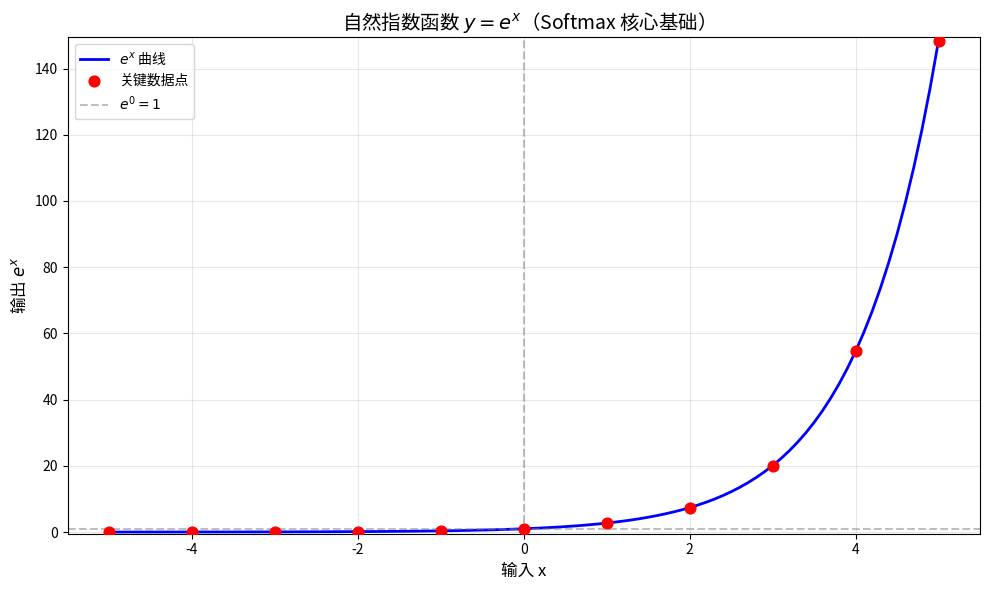

Reproduce this figure in Python.
import numpy as np
import matplotlib.pyplot as plt

# ===================== 1. 定义自然指数函数 =====================
def exp(x):
    """计算自然指数 e^x（numpy 实现，精度更高）"""
    return np.exp(x)

# ===================== 2. 生成关键数据点 =====================
# 覆盖 Softmax 常用的输入范围（-5 到 5）
x_values = np.array([-5, -4, -3, -2, -1, 0, 1, 2, 3, 4, 5])
exp_values = exp(x_values)

# 打印数值表（保留4位小数）
print("===== 自然指数 e^x 数值表 =====")
for x, ex in zip(x_values, exp_values):
    print(f"e^({x}) = {ex:.4f}")

# ===================== 3. 可视化 e^x 曲线 =====================
# 生成密集数据点（平滑曲线）
x_dense = np.arange(-5, 5.1, 0.1)
exp_dense = exp(x_dense)

plt.figure(figsize=(10, 6))
# 绘制平滑曲线
plt.plot(x_dense, exp_dense, color='blue', linewidth=2, label='$e^x$ 曲线')
# 标注关键数据点
plt.scatter(x_values, exp_values, color='red', s=60, zorder=5, label='关键数据点')
# 辅助线
plt.axhline(y=1, color='gray', linestyle='--', alpha=0.5, label='$e^0=1$')
plt.axvline(x=0, color='gray', linestyle='--', alpha=0.5)
# 图表样式
plt.title('自然指数函数 $y=e^x$（Softmax 核心基础）', fontsize=14)
plt.xlabel('输入 x', fontsize=12)
plt.ylabel('输出 $e^x$', fontsize=12)
plt.xlim(-5.5, 5.5)
plt.ylim(-0.5, np.max(exp_dense)+1)  # 留出顶部空间
plt.grid(True, alpha=0.3)
plt.legend()
plt.tight_layout()
# 保存图片
plt.savefig('exp_function.png', dpi=150)
plt.show()

# ===================== 4. e^x 在 Softmax 中的核心作用 =====================
print("\n===== e^x 在 Softmax 中的关键作用 =====")
print("1. 放大输入差异：大的 x 会让 e^x 急剧增大，小的 x 会让 e^x 趋近于 0")
print("2. 非负性：e^x 永远大于 0，保证 Softmax 输出为正概率")
print("3. 单调性：x 越大，e^x 越大，保证 Softmax 输出和输入正相关")
print("示例：输入 [2,1] → e^2=7.3891, e^1=2.7183 → 比值约 2.72:1 → Softmax 输出 [0.7311, 0.2689]")
